Dataset: data3 (GitHub, TylerLababidi/ASaAI). Classes: mild demented, moderate demented, non demented, very mild demented.

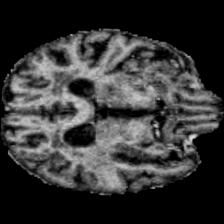
Label: very mild demented

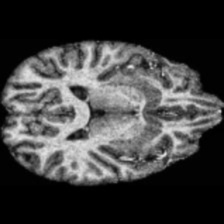
Label: non demented

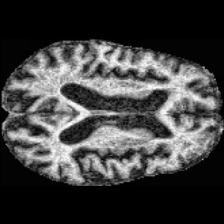
Label: moderate demented

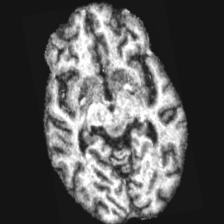
Label: mild demented

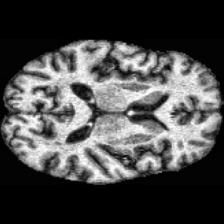
Label: very mild demented

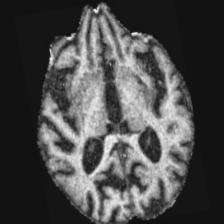
Label: moderate demented
